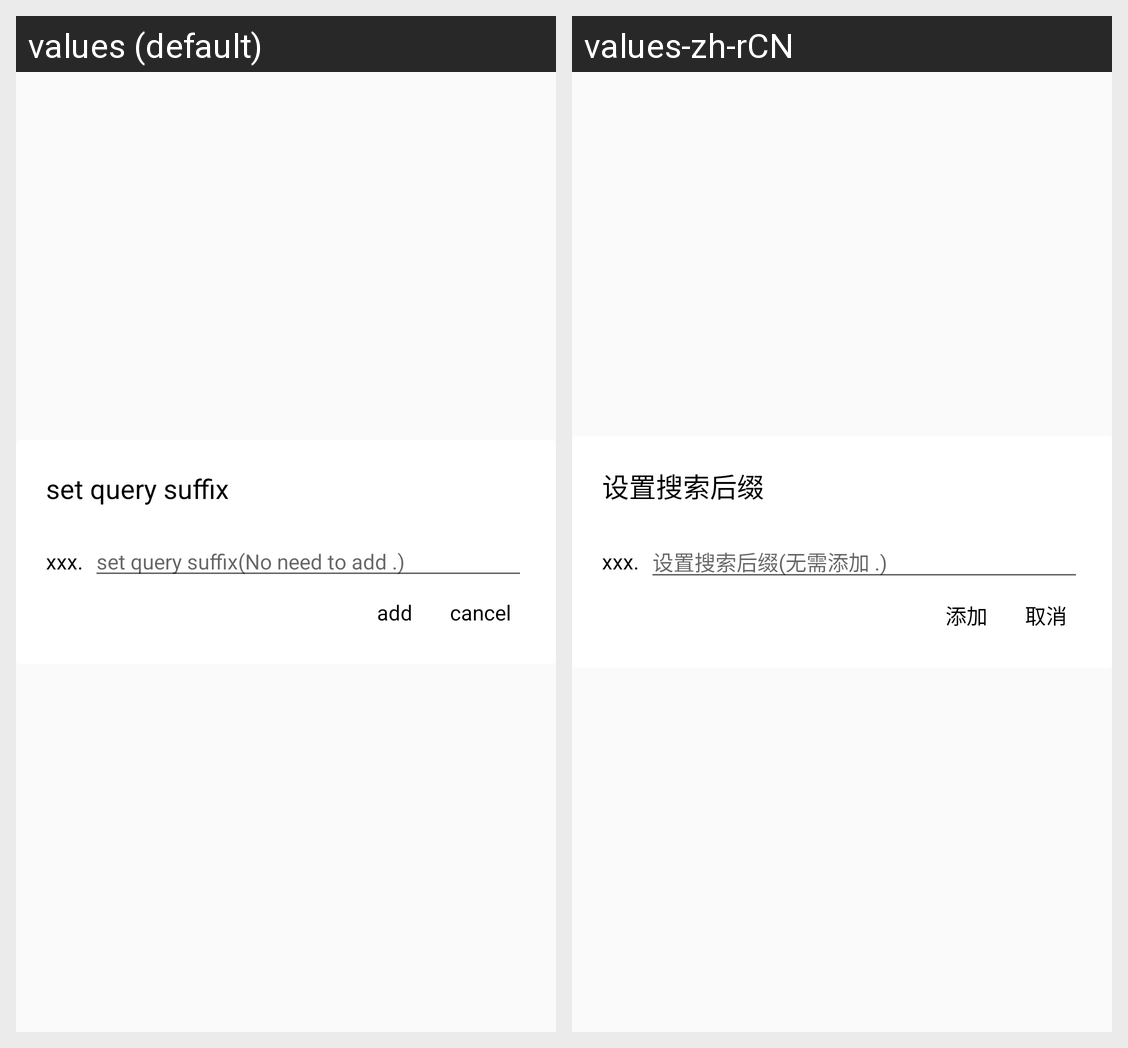

The Android screen above is rendered under two locales of the same app. Produce the string resources it draws, with the default and per-locale values.
Android screen res/layout/dialog_query_suffix_edit.xml rendered under 2 locales, left to right: values (default), values-zh-rCN. Device: Nexus 5 (rendered at 1080×1920; each locale shown at half size, 540×960, under a caption strip naming it); theme AppTheme.
Strings drawn on this screen, with the default value and each locale's value (text and hints the layout hard-codes, and strings that could not be matched under every locale, appear in the picture but are not listed):

set_query_apk_suffix
  values: set query suffix
  values-zh-rCN: 设置搜索后缀

set_query_apk_suffix_hint
  values: set query suffix(No need to add .)
  values-zh-rCN: 设置搜索后缀(无需添加 .)

add
  values: add
  values-zh-rCN: 添加

cancel
  values: cancel
  values-zh-rCN: 取消
